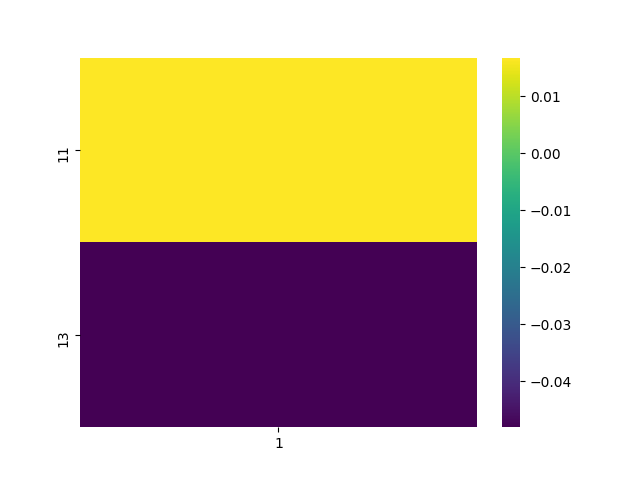

Source data for this figure (header and first rows):
, 1
11, 0.01677
13, -0.04804
